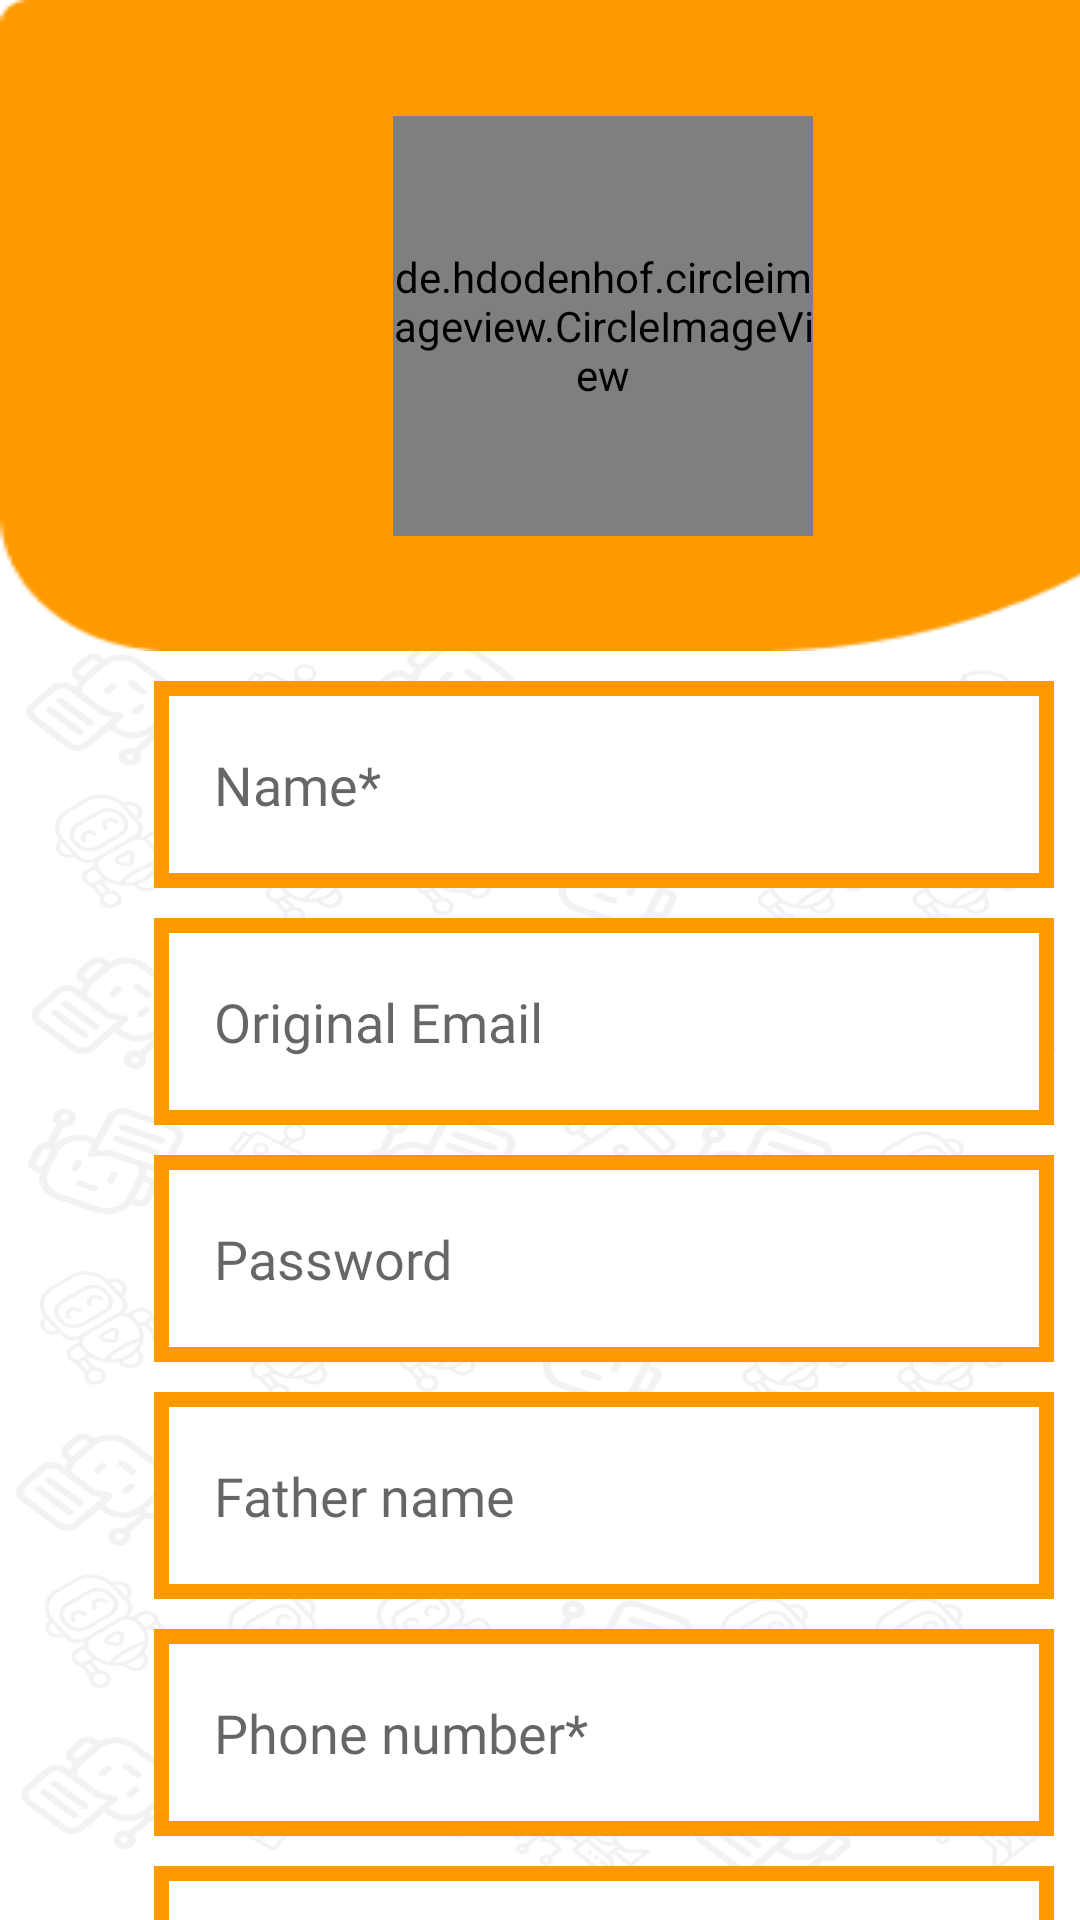

Android layout source for this screen:
<!-- AndroidManifest.xml: application theme Theme.Robostick -->
<!-- res/layout/activity_signin.xml -->
<?xml version="1.0" encoding="utf-8"?>
<androidx.constraintlayout.widget.ConstraintLayout xmlns:android="http://schemas.android.com/apk/res/android"
    xmlns:app="http://schemas.android.com/apk/res-auto"
    xmlns:tools="http://schemas.android.com/tools"
    android:layout_width="match_parent"
    android:layout_height="match_parent"
    android:background="@drawable/robostick_bg"
    tools:context=".UserManagment.SigninActivity">

    <ScrollView
        android:layout_width="403dp"
        android:layout_height="828dp"
        android:scrollbarThumbVertical="@drawable/scrollbar_thumb"
        app:layout_constraintBottom_toBottomOf="parent"
        app:layout_constraintEnd_toEndOf="parent"
        app:layout_constraintHorizontal_bias="0.0"
        app:layout_constraintStart_toStartOf="parent"
        app:layout_constraintTop_toTopOf="parent"
        app:layout_constraintVertical_bias="0.0">

        <LinearLayout
            android:layout_width="match_parent"
            android:layout_height="wrap_content"
            android:orientation="vertical">

            <androidx.constraintlayout.widget.ConstraintLayout
                android:layout_width="match_parent"
                android:layout_height="match_parent">

                <ImageView
                    android:id="@+id/imageView2"
                    android:layout_width="454dp"
                    android:layout_height="217dp"
                    android:background="@drawable/login_rectangle"
                    app:layout_constraintEnd_toEndOf="parent"
                    app:layout_constraintHorizontal_bias="0.0"
                    app:layout_constraintStart_toStartOf="parent"
                    app:layout_constraintTop_toTopOf="parent"
                    tools:ignore="ContentDescription,ImageContrastCheck" />

                <de.hdodenhof.circleimageview.CircleImageView
                    android:id="@+id/circleProfileImageView"
                    android:layout_width="140dp"
                    android:layout_height="140dp"
                    android:layout_gravity="center"
                    android:layout_margin="16dp"
                    android:src="@drawable/profile"
                    app:layout_constraintBottom_toBottomOf="parent"
                    app:layout_constraintEnd_toEndOf="parent"
                    app:layout_constraintHorizontal_bias="0.498"
                    app:layout_constraintStart_toStartOf="parent"
                    app:layout_constraintTop_toTopOf="parent" />


            </androidx.constraintlayout.widget.ConstraintLayout>

            <EditText
                android:id="@+id/name"
                android:layout_width="300dp"
                android:layout_height="69dp"
                android:layout_gravity="center"
                android:layout_marginTop="10dp"
                android:fontFamily="@font/roboto"
                android:autofillHints=""
                android:background="@drawable/edittext_round"
                android:hint="@string/name"
                android:inputType="text"
                android:padding="20dp"
                android:textColor="@color/black"
                tools:ignore="TouchTargetSizeCheck,SpeakableTextPresentCheck,TextContrastCheck" />

            <EditText
                android:id="@+id/signin_email_username"
                android:layout_width="300dp"
                android:layout_height="69dp"
                android:layout_gravity="center"
                android:layout_marginTop="10dp"
                android:fontFamily="@font/roboto"
                android:autofillHints=""
                android:background="@drawable/edittext_round"
                android:hint="@string/original_email"
                android:inputType="textEmailAddress"
                android:padding="20dp"
                android:textColor="@color/black"
                tools:ignore="TouchTargetSizeCheck,SpeakableTextPresentCheck,TextContrastCheck" />

            <EditText
                android:id="@+id/signin_password"
                android:layout_width="300dp"
                android:layout_height="69dp"
                android:layout_gravity="center"
                android:layout_marginTop="10dp"
                android:fontFamily="@font/roboto"
                android:autofillHints=""
                android:background="@drawable/edittext_round"
                android:hint="@string/password"
                android:inputType="textPassword"
                android:padding="20dp"
                android:textColor="@color/black"
                tools:ignore="TouchTargetSizeCheck,SpeakableTextPresentCheck,TextContrastCheck" />

            <EditText
                android:id="@+id/father_name"
                android:layout_width="300dp"
                android:layout_height="69dp"
                android:layout_gravity="center"
                android:layout_marginTop="10dp"
                android:autofillHints=""
                android:fontFamily="@font/roboto"
                android:background="@drawable/edittext_round"
                android:hint="@string/father_name"
                android:inputType="text"
                android:padding="20dp"
                android:textColor="@color/black"
                tools:ignore="TouchTargetSizeCheck,SpeakableTextPresentCheck,TextContrastCheck" />

            <EditText
                android:id="@+id/signin_phone_number"
                android:layout_width="300dp"
                android:layout_height="69dp"
                android:layout_gravity="center"
                android:layout_marginTop="10dp"
                android:fontFamily="@font/roboto"
                android:autofillHints=""
                android:background="@drawable/edittext_round"
                android:hint="@string/phone_number"
                android:inputType="number"
                android:padding="20dp"
                android:textColor="@color/black"
                tools:ignore="SpeakableTextPresentCheck,TextContrastCheck,TextFields,TouchTargetSizeCheck" />

            <EditText
                android:id="@+id/school_name"
                android:layout_width="300dp"
                android:layout_height="69dp"
                android:layout_gravity="center"
                android:layout_marginTop="10dp"
                android:fontFamily="@font/roboto"
                android:autofillHints=""
                android:background="@drawable/edittext_round"
                android:hint="@string/school_name"
                android:inputType="textEmailAddress"
                android:padding="20dp"
                android:textColor="@color/black"
                tools:ignore="TouchTargetSizeCheck,SpeakableTextPresentCheck,TextContrastCheck" />

            <EditText
                android:id="@+id/grades"
                android:layout_width="300dp"
                android:layout_height="69dp"
                android:layout_gravity="center"
                android:layout_marginTop="10dp"
                android:autofillHints=""
                android:fontFamily="@font/roboto"
                android:background="@drawable/edittext_round"
                android:hint="@string/grade"
                android:inputType="textEmailAddress"
                android:padding="20dp"
                android:textColor="@color/black"
                tools:ignore="TouchTargetSizeCheck,SpeakableTextPresentCheck,TextContrastCheck" />

            <EditText
                android:id="@+id/address"
                android:layout_width="300dp"
                android:layout_height="69dp"
                android:layout_gravity="center"
                android:layout_marginTop="10dp"
                android:autofillHints=""
                android:fontFamily="@font/roboto"
                android:background="@drawable/edittext_round"
                android:hint="@string/address"
                android:inputType="textPostalAddress"
                android:padding="20dp"
                android:textColor="@color/black"
                tools:ignore="TouchTargetSizeCheck,SpeakableTextPresentCheck,TextContrastCheck" />

            <Button
                android:id="@+id/signUp"
                android:layout_width="300dp"
                android:layout_height="69dp"
                android:layout_gravity="center"
                android:layout_marginTop="20dp"
                android:background="@color/orange"
                android:fontFamily="@font/roboto"
                android:text="@string/sign_up"
                android:textColor="@color/white"
                android:textSize="30sp"
                android:textStyle="bold"
                tools:ignore="TextContrastCheck" />

            <TextView
                android:layout_width="wrap_content"
                android:layout_height="wrap_content"
                android:layout_gravity="center"
                android:layout_marginTop="5dp"
                android:text="@string/do_you_need"
                android:fontFamily="@font/roboto"
                android:textColor="@color/black"
                android:textSize="15sp"

                />

            <TextView
                android:id="@+id/log_in"
                android:layout_width="wrap_content"
                android:layout_height="wrap_content"
                android:layout_gravity="center"
                android:layout_marginTop="5dp"
                android:layout_marginBottom="10dp"
                android:fontFamily="@font/roboto"
                android:text="@string/login"
                android:textColor="@color/black"
                android:textSize="25sp"
                android:textStyle="bold" />
            <TextView
                android:layout_width="wrap_content"
                android:layout_height="wrap_content"
                android:textSize= "15sp"
                android:fontFamily="@font/roboto"
                android:layout_marginTop="20dp"
                android:layout_gravity="center"/>

        </LinearLayout>
    </ScrollView>


</androidx.constraintlayout.widget.ConstraintLayout>
<!-- resources referenced by this layout -->
<resources>
  <color name="black">#FF000000</color>
  <color name="orange">#FF9900</color>
  <color name="white">#FFFFFFFF</color>
  <!-- drawable edittext_round (drawable) -->
  <?xml version="1.0" encoding="utf-8"?>
  <shape xmlns:android="http://schemas.android.com/apk/res/android">
  <solid android:color="@color/white"/>
      <stroke android:color="@color/orange" android:width="5dp"/>
  
  </shape>
  <!-- drawable login_rectangle: png bitmap (drawable, 2243 bytes) -->
  <!-- drawable profile: png bitmap (drawable, 10483 bytes) -->
  <!-- drawable robostick_bg: png bitmap (drawable, 374169 bytes) -->
  <!-- drawable scrollbar_thumb (drawable) -->
  <shape xmlns:android="http://schemas.android.com/apk/res/android">
      <size
          android:width="2dp"
          android:height="20dp"/>  
      <solid android:color="@color/orange"/>
      <corners android:radius="4dp"/>
  </shape>
  <string name="address">Address</string>
  <string name="do_you_need">Do you need?</string>
  <string name="father_name">Father name</string>
  <string name="grade">Grade*</string>
  <string name="login">Login</string>
  <string name="name">Name*</string>
  <string name="original_email">Original Email</string>
  <string name="password">Password</string>
  <string name="phone_number">Phone number*</string>
  <string name="school_name">School name*</string>
  <string name="sign_up">Sign Up</string>
  <style name="Theme.Robostick" parent="Base.Theme.Robostick" />
  <style name="Base.Theme.Robostick" parent="Theme.AppCompat.Light.NoActionBar">
          
          
      </style>
</resources>
